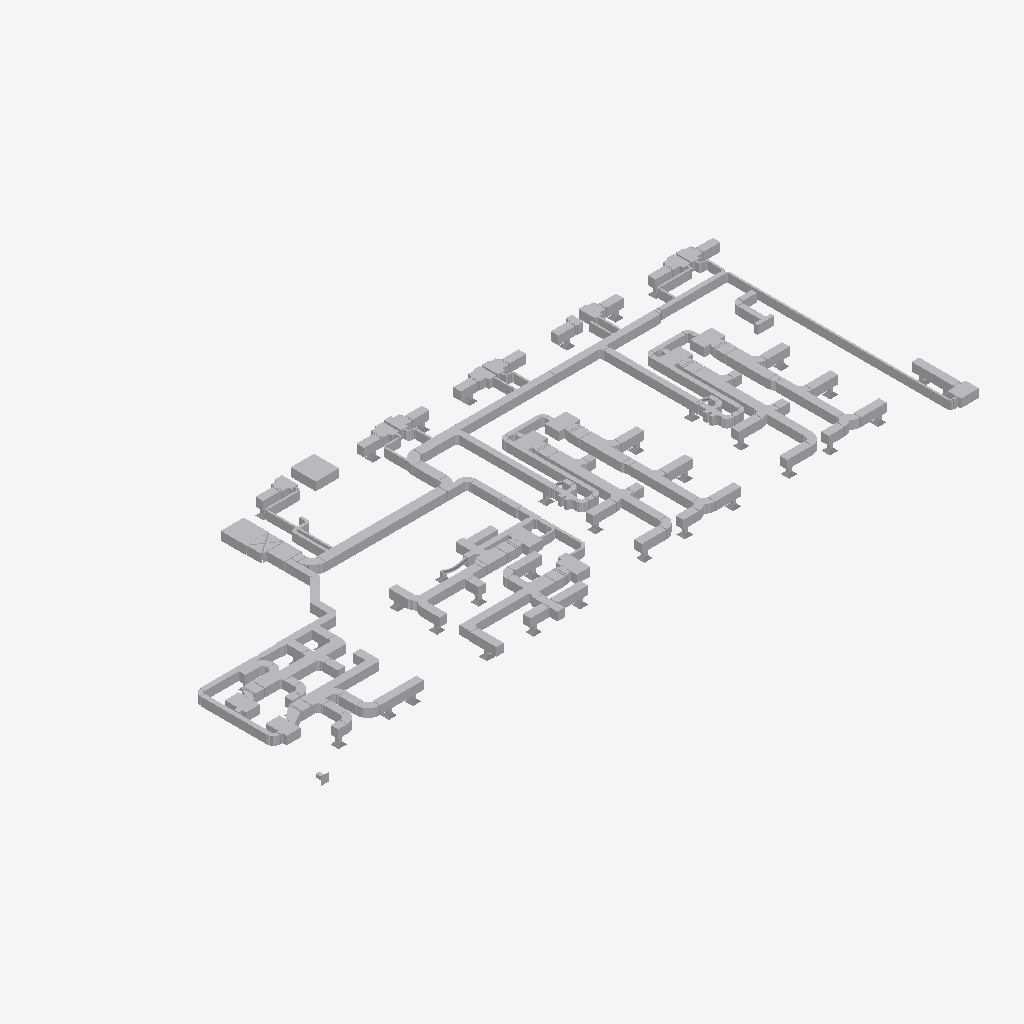
Isometric view of an IFC building model (IFC-SPF (STEP), schema IFC4, length unit millimetre), seen from the south-west, elements coloured by IFC class (only those large enough to see are counted): 250 other elements (light grey).
Extent 39.5 m × 16.8 m × 0.9 m (x, y, z). Storeys (1): Storey at 0.00 m. Elements (335): 196 IfcFlowSegment, 96 IfcFlowTerminal, 43 IfcAirTerminalBox.

HEADER;
FILE_DESCRIPTION(('ViewDefinition [CoordinationView]'),'2;1');
FILE_NAME('demo1.ifc','2022-11-15T08:22:11',('Zaolin Pan'),('UST'),'IfcOpenShell','IfcOpenShell','');
FILE_SCHEMA(('IFC4'));
ENDSEC;
DATA;
#20=IFCPROJECT('2PvvIGPBuHxQm6EFoOv3un',#5,'the MEP system 1',$,$,$,$,(#11),#19);
#26=IFCSITE('2PvvIHPBuHxPZvEFoOv3un',#5,'Site',$,$,#25,$,$,.ELEMENT.,$,$,$,$,$);
#32=IFCBUILDING('2PvvIIPBuHxO$sEFoOv3un',#5,'Building',$,$,#31,$,$,.ELEMENT.,$,$,$);
#38=IFCBUILDINGSTOREY('2PvvIJPBuHxP53EFoOv3un',#5,'Storey',$,$,#37,$,$,.ELEMENT.,0.0);
#4144=IFCFLOWSEGMENT('2FZ6IOMXX7ouwaQFC7O3Eu',#5,'duct',$,$,#4070,#4143,$);
#8748=IFCFLOWSEGMENT('39SjwetcL1aAIytscjX1tw',#5,'duct',$,$,#8675,#8747,$);
#2247=IFCFLOWSEGMENT('2c5DnHWjL3sQ_pN9ocMJiX',#5,'duct',$,$,#2220,#2246,$);
#7604=IFCFLOWSEGMENT('1hIsC7ttT4JQ79zsr$Wxp7',#5,'duct',$,$,#7422,#7603,$);
#5224=IFCFLOWSEGMENT('2Cveu6ew17HOpBRYI7RjjH',#5,'duct',$,$,#5113,#5223,$);
#2512=IFCFLOWSEGMENT('08iGaE02v2vgi$s9hd16L5',#5,'duct',$,$,#2421,#2511,$);
#2367=IFCFLOWSEGMENT('0uSOZlz$v7cuBYnIENIw2e',#5,'duct',$,$,#2266,#2366,$);
#6742=IFCFLOWSEGMENT('3dhe4EWsv37vjWvonZtHjC',#5,'duct',$,$,#6689,#6741,$);
#774=IFCFLOWSEGMENT('2a10m_aAjAh9Asy4anMWls',#5,'duct',$,$,#635,#773,$);
#1063=IFCFLOWSEGMENT('1fpZYk9kb6rwSvGAgnfoj5',#5,'duct',$,$,#960,#1062,$);
#6919=IFCFLOWSEGMENT('0zN_KHwcn5qPBs0pAsIEW8',#5,'duct',$,$,#6901,#6918,$);
#26254=IFCFLOWSEGMENT('1daUH9dmbAXvU4pi5OgnGi',#5,'duct',$,$,#26189,#26253,$);
#6288=IFCFLOWSEGMENT('1BBZ6LaoXCzg4zGYeWMD3G',#5,'duct',$,$,#6241,#6287,$);
#8615=IFCFLOWSEGMENT('1nxr76dFzFOvvVJuy4W2Eg',#5,'duct',$,$,#8573,#8614,$);
#7304=IFCFLOWSEGMENT('21cUSkXxXBU8y1qNFWSc2l',#5,'duct',$,$,#7288,#7303,$);
#25839=IFCAIRTERMINALBOX('27Imuzpxb3COI3veFF4jJL',#5,'ahu',$,$,#25844,#25838,$,$);
#5031=IFCFLOWSEGMENT('0x_vnH3j97MwmNz_OENRR7',#5,'duct',$,$,#5015,#5030,$);
#5981=IFCFLOWSEGMENT('1vvug5fZDAFBxhbdfWHQps',#5,'duct',$,$,#5925,#5980,$);
#8338=IFCFLOWSEGMENT('3qDi04e917M9w3VwljDiAp',#5,'duct',$,$,#8280,#8337,$);
#75=IFCFLOWSEGMENT('2$xT7B0FnBceBTTwJQ2sGK',#5,'duct',$,$,#51,#74,$);
#25923=IFCAIRTERMINALBOX('18HtSB0Pf51w3u3Jn39xLd',#5,'ahu',$,$,#25928,#25922,$,$);
#1476=IFCFLOWSEGMENT('31tKmK9hrDiAMZ7KN261L0',#5,'duct',$,$,#1460,#1475,$);
#9699=IFCFLOWSEGMENT('1FS1XjsgjDTvxQWi4WZFf5',#5,'duct',$,$,#9683,#9698,$);
#3901=IFCFLOWSEGMENT('2SIlFqMVT82uRyork91FQz',#5,'duct',$,$,#3820,#3900,$);
#26170=IFCFLOWSEGMENT('3cCTEuvUb5zwFIwIM0cry_',#5,'duct',$,$,#26154,#26169,$);
#26383=IFCFLOWSEGMENT('1iNqOIADLBIfArKZDReh1w',#5,'duct',$,$,#26359,#26382,$);
#3153=IFCFLOWSEGMENT('00m1cwbDv8yQPrJD2mR_WG',#5,'duct',$,$,#3127,#3152,$);
#2402=IFCFLOWSEGMENT('0ZLwGEdKT69e24VxeHCnYW',#5,'duct',$,$,#2386,#2401,$);
#1968=IFCFLOWSEGMENT('0Fvw7QZBfEAfqHrGtqsFlG',#5,'duct',$,$,#1944,#1967,$);
#26340=IFCFLOWSEGMENT('3rVcL8bdTBcOfdLF8neNIn',#5,'duct',$,$,#26273,#26339,$);
#6812=IFCFLOWSEGMENT('2PJHMmPtzFQRAUVRG264nm',#5,'duct',$,$,#6796,#6811,$);
#3108=IFCFLOWSEGMENT('3kN62QZcL1UxV0JA0Oj73Z',#5,'duct',$,$,#3092,#3107,$);
#4620=IFCFLOWSEGMENT('1_s8bA4u94VPTDQZnJMDQe',#5,'duct',$,$,#4604,#4619,$);
#3073=IFCFLOWSEGMENT('37Y4ZfzYnB5giSCE3jSyKt',#5,'duct',$,$,#3031,#3072,$);
#3626=IFCFLOWSEGMENT('1hUKdiG3L7vh9WiZFj4D_$',#5,'duct',$,$,#3504,#3625,$);
#3661=IFCFLOWSEGMENT('35xUn28UH3NABMbr9VwsQZ',#5,'duct',$,$,#3645,#3660,$);
#6847=IFCFLOWSEGMENT('3XTMs1wS55PfCjW3pWceFY',#5,'duct',$,$,#6831,#6846,$);
#4655=IFCFLOWSEGMENT('0vvkozJ0TESu1NXBOWTxoH',#5,'duct',$,$,#4639,#4654,$);
#3188=IFCFLOWSEGMENT('1FLNTCiUDBVfpQHKpYp4sS',#5,'duct',$,$,#3172,#3187,$);
#8783=IFCFLOWSEGMENT('3LkVclrGf73w1F2Dmtp5sR',#5,'duct',$,$,#8767,#8782,$);
#2547=IFCFLOWSEGMENT('21OygPP4L04OC63fg9Nmf9',#5,'duct',$,$,#2531,#2546,$);
#4051=IFCFLOWSEGMENT('3kIRmdjj94LBA6ya3h6tbd',#5,'duct',$,$,#4035,#4050,$);
#6358=IFCFLOWSEGMENT('2oci8V10r9zRcyfuGNkGuD',#5,'duct',$,$,#6342,#6357,$);
#3755=IFCFLOWSEGMENT('2O0b84j5D9Su4Dh$REVDy3',#5,'duct',$,$,#3680,#3754,$);
#6393=IFCFLOWSEGMENT('2m7luru054iRiNZCmz2yyL',#5,'duct',$,$,#6377,#6392,$);
#906=IFCFLOWSEGMENT('3rjnNX3Uj628CWyLFH4gRQ',#5,'duct',$,$,#828,#905,$);
#8818=IFCFLOWSEGMENT('3NOEM3Z9n6dvdGCOQwjewP',#5,'duct',$,$,#8802,#8817,$);
#1925=IFCFLOWSEGMENT('1IZsV3L9XAcAFo4Fyz1p6d',#5,'duct',$,$,#1882,#1924,$);
#8853=IFCFLOWSEGMENT('1LBdOnHiP99ApaOpsidGvZ',#5,'duct',$,$,#8837,#8852,$);
#2826=IFCFLOWSEGMENT('3etrJxYrPDCBCDW_1q5rsU',#5,'duct',$,$,#2810,#2825,$);
#6428=IFCFLOWSEGMENT('1VLnWLV4v5FwXtzhRxxMbf',#5,'duct',$,$,#6412,#6427,$);
#26047=IFCAIRTERMINALBOX('3FRgtqY3P6DPRIwVo2yJnn',#5,'vav_4',$,$,#26006,#26046,$,$);
#2896=IFCFLOWSEGMENT('3XrlkwOJz4axwtE6ErbWVY',#5,'duct',$,$,#2880,#2895,$);
#5664=IFCFLOWSEGMENT('0s_J$kIR5BrRlrx8QInC7Q',#5,'duct',$,$,#5648,#5663,$);
#6777=IFCFLOWSEGMENT('2Ys0kHHcDB2h9ypI8ESmEy',#5,'duct',$,$,#6761,#6776,$);
#3485=IFCFLOWSEGMENT('0NL7YI8XjFW9gFEeucVlPG',#5,'duct',$,$,#3469,#3484,$);
#25987=IFCAIRTERMINALBOX('0pyib8zQD3xPmnFiLZx3PL',#5,'vav_4',$,$,#25947,#25986,$,$);
#23262=IFCAIRTERMINALBOX('0c_TXG7T9FVffsDwyzJtbM',#5,'grille',$,$,#23267,#23261,$,$);
#2666=IFCFLOWSEGMENT('32jLrJF5z5Pv1e$sPpWU_K',#5,'duct',$,$,#2650,#2665,$);
#8019=IFCFLOWSEGMENT('2gSREbHcf4h9ZQ_81IrzMN',#5,'duct',$,$,#8003,#8018,$);
#5629=IFCFLOWSEGMENT('08FRo3tyj6RuJDqRUXjnuM',#5,'duct',$,$,#5613,#5628,$);
#24185=IFCAIRTERMINALBOX('27k9zcwV11H8vl15C4h_gX',#5,'grille',$,$,#24190,#24184,$,$);
#9005=IFCFLOWSEGMENT('0BMzEfwDX37gnKEkLc5B29',#5,'duct',$,$,#8989,#9004,$);
#23191=IFCAIRTERMINALBOX('0JL_$2z5r4nQiH47HxxixN',#5,'grille',$,$,#23196,#23190,$,$);
#5353=IFCFLOWSEGMENT('0OrBvCje54FA8Vr2l9acVL',#5,'duct',$,$,#5337,#5352,$);
#7639=IFCFLOWSEGMENT('32uHp0oD13nR4t7MoiCPSR',#5,'duct',$,$,#7623,#7638,$);
#2631=IFCFLOWSEGMENT('1AeanMY51Af9fo9ltOZQ2j',#5,'duct',$,$,#2615,#2630,$);
#1351=IFCFLOWSEGMENT('1NcfCpMeT8yPlw6Uue4lSI',#5,'duct',$,$,#1335,#1350,$);
#9084=IFCFLOWSEGMENT('22W89ebsPE6BDqjS$$bovd',#5,'duct',$,$,#9068,#9083,$);
#8054=IFCFLOWSEGMENT('0JAMhiVdvFRwolPckLN7NW',#5,'duct',$,$,#8038,#8053,$);
#5806=IFCFLOWSEGMENT('2OeJBubKHB2PlH04TMTrwW',#5,'duct',$,$,#5718,#5805,$);
#8196=IFCFLOWSEGMENT('22BtGvBevA5QCflJtbJdc1',#5,'duct',$,$,#8108,#8195,$);
#1441=IFCFLOWSEGMENT('0EQ0bGSaz6EwdBXg8vC_zR',#5,'duct',$,$,#1370,#1440,$);
#8970=IFCFLOWSEGMENT('1hdS6pVVfBIuug2SX7ZRTf',#5,'duct',$,$,#8954,#8969,$);
#6670=IFCFLOWSEGMENT('0vDnm1WMX7OhCaNiGLTk4F',#5,'duct',$,$,#6654,#6669,$);
#22978=IFCAIRTERMINALBOX('0mx$DoJLbDpRs5ZpvRKmX0',#5,'grille',$,$,#22983,#22977,$,$);
#4585=IFCFLOWSEGMENT('07A04t6NP6PBdcivmhmggw',#5,'duct',$,$,#4569,#4584,$);
#9594=IFCFLOWSEGMENT('2lje8Usgb5mOKb_TAcWdG$',#5,'duct',$,$,#9578,#9593,$);
#2072=IFCFLOWSEGMENT('0kAWdkqrTDd99sX7PN$924',#5,'duct',$,$,#1987,#2071,$);
#1281=IFCFLOWSEGMENT('3bGeEwpvPFcOXg_gSD70t2',#5,'duct',$,$,#1264,#1280,$);
#1546=IFCFLOWSEGMENT('2Vfkl6jK92WOUiyeK_ydt3',#5,'duct',$,$,#1530,#1545,$);
#26094=IFCAIRTERMINALBOX('1nkyvFONj7cxCk1lC9iCvi',#5,'vav_4',$,$,#26066,#26093,$,$);
#2861=IFCFLOWSEGMENT('2jpADgA9PCofYbjsCiqaWb',#5,'duct',$,$,#2845,#2860,$);
#4016=IFCFLOWSEGMENT('3zAEhvEbXAjfOcyh1tpE37',#5,'duct',$,$,#3999,#4015,$);
#1581=IFCFLOWSEGMENT('2gtcpZxrX5WeFd7AiL6XNX',#5,'duct',$,$,#1565,#1580,$);
#23333=IFCAIRTERMINALBOX('2RrKBkvrrBTu37FGO6LbNH',#5,'grille',$,$,#23338,#23332,$,$);
#23688=IFCAIRTERMINALBOX('1MjHzctxX9WuHqezBW3ZCW',#5,'grille',$,$,#23693,#23687,$,$);
#1511=IFCFLOWSEGMENT('2pO0E0O6D3e9SsxmzSLBJz',#5,'duct',$,$,#1495,#1510,$);
#24411=IFCAIRTERMINALBOX('20lwHhLaLEqPRg71BWkz59',#5,'fcu_10',$,$,#24416,#24410,$,$);
#23120=IFCAIRTERMINALBOX('3PAW6WJD5CTuWP21vjNDmv',#5,'grille',$,$,#23125,#23119,$,$);
#24663=IFCAIRTERMINALBOX('3Ym0gYtgf5b8val8blTOwE',#5,'fcu_10',$,$,#24668,#24662,$,$);
#24831=IFCAIRTERMINALBOX('0SoshLANTBS97By31A6Na0',#5,'fcu_10',$,$,#24836,#24830,$,$);
#24915=IFCAIRTERMINALBOX('2aMGn8deTE9xJZOh6GeBTp',#5,'fcu_10',$,$,#24920,#24914,$,$);
#26135=IFCAIRTERMINALBOX('3aE4xfQRT5kArjHH8WLUKH',#5,'vav_4',$,$,#26113,#26134,$,$);
#24256=IFCAIRTERMINALBOX('2d$fVBUFX4pvZicmNtNQBe',#5,'grille',$,$,#24261,#24255,$,$);
#1675=IFCFLOWSEGMENT('0gNC0g4hf2QOGE5wiN4yWa',#5,'duct',$,$,#1600,#1674,$);
#6044=IFCFLOWSEGMENT('2IhgnEfw98DwKb1vShzobJ',#5,'duct',$,$,#6000,#6043,$);
#8373=IFCFLOWSEGMENT('3M_tJMpGz0ZxlCBqnELupk',#5,'duct',$,$,#8357,#8372,$);
#3258=IFCFLOWSEGMENT('0Bp2gu2$TAqwocuUB0LOOF',#5,'duct',$,$,#3242,#3257,$);
#616=IFCFLOWSEGMENT('3HhaFwBHX1CxPRNhkdmxzR',#5,'duct',$,$,#600,#615,$);
#809=IFCFLOWSEGMENT('1oKiD7qHP13fjZmw2Stv$0',#5,'duct',$,$,#793,#808,$);
#3223=IFCFLOWSEGMENT('2oFqGNhD942hgdkeoz4Nih',#5,'duct',$,$,#3207,#3222,$);
#546=IFCFLOWSEGMENT('3Gln76qGX7QhjNsuZLCeEw',#5,'duct',$,$,#530,#545,$);
#23972=IFCAIRTERMINALBOX('2ZOkaVCPL7FhzfSCFc6Vnt',#5,'grille',$,$,#23977,#23971,$,$);
#7403=IFCFLOWSEGMENT('3bt1_0IizFRQllf573VSTF',#5,'duct',$,$,#7387,#7402,$);
#23049=IFCAIRTERMINALBOX('2Dq3qvbZf48frhu_0JSiAl',#5,'grille',$,$,#23054,#23048,$,$);
#23546=IFCAIRTERMINALBOX('2Ai1iAp9f2D8K_mlu7mtzV',#5,'grille',$,$,#23551,#23545,$,$);
#476=IFCFLOWSEGMENT('2dcdY0QQ5CDB_1B1sG6oeb',#5,'duct',$,$,#371,#475,$);
#6323=IFCFLOWSEGMENT('1OXToM5IrASwyujAZ4R8dL',#5,'duct',$,$,#6307,#6322,$);
#9180=IFCFLOWSEGMENT('0HnzOwTBb4YeR0TtgaoAM3',#5,'duct',$,$,#9164,#9179,$);
#24327=IFCAIRTERMINALBOX('0q7xmVwfzDORPdDumstPYU',#5,'fcu_10',$,$,#24332,#24326,$,$);
#23617=IFCAIRTERMINALBOX('3GJE9gy_vCSByjSOucNPw2',#5,'grille',$,$,#23622,#23616,$,$);
#24579=IFCAIRTERMINALBOX('0nC_9nRDX4ixUp6yVyUYrl',#5,'fcu_10',$,$,#24584,#24578,$,$);
#23404=IFCAIRTERMINALBOX('2FbzsPCoLFfvMURaL$PLsG',#5,'grille',$,$,#23409,#23403,$,$);
#23759=IFCAIRTERMINALBOX('0PqIukYS11LQ$BAOncCS$W',#5,'grille',$,$,#23764,#23758,$,$);
#7984=IFCFLOWSEGMENT('2aREtECQH6$eMeGJYY7oYa',#5,'duct',$,$,#7968,#7983,$);
#23475=IFCAIRTERMINALBOX('1T0sa30lHFd94vufK6RGiW',#5,'grille',$,$,#23480,#23474,$,$);
#7833=IFCFLOWSEGMENT('1RhROhlszCuPnzvt7DCMCB',#5,'duct',$,$,#7817,#7832,$);
#5388=IFCFLOWSEGMENT('1tedAwZFj6dPozBELS5$Dm',#5,'duct',$,$,#5372,#5387,$);
#24747=IFCAIRTERMINALBOX('2npieMoX1EWxT$P1vtftQw',#5,'fcu_10',$,$,#24752,#24746,$,$);
#5594=IFCFLOWSEGMENT('3Pra8YSDP71wGCoaAy_IEz',#5,'duct',$,$,#5578,#5593,$);
#7702=IFCFLOWSEGMENT('35Z0HpTPj5o8n5ZR8p48Ie',#5,'duct',$,$,#7658,#7701,$);
#23830=IFCAIRTERMINALBOX('0NDFr1Ew1ENR7O8htStqgH',#5,'grille',$,$,#23835,#23829,$,$);
#24043=IFCAIRTERMINALBOX('3nkhsxVxX1eu0NqGcjdczH',#5,'grille',$,$,#24048,#24042,$,$);
#24495=IFCAIRTERMINALBOX('3fqpR1ChvAv8dPeBLgx4X3',#5,'fcu_10',$,$,#24500,#24494,$,$);
#1316=IFCFLOWSEGMENT('0q7Svvtxr0ARWJs4__Glu1',#5,'duct',$,$,#1300,#1315,$);
#5318=IFCFLOWSEGMENT('2kKj5wfTT5Rw5BRcp3SF1R',#5,'duct',$,$,#5243,#5317,$);
#1157=IFCFLOWSEGMENT('2Lchyo8qf9vv9F4M4fX698',#5,'duct',$,$,#1082,#1156,$);
#141=IFCFLOWSEGMENT('18pYeXrYX3z8Buk5oAAs02',#5,'duct',$,$,#94,#140,$);
#24114=IFCAIRTERMINALBOX('0hPToDeCjFiOdtpMi$iEp8',#5,'grille',$,$,#24119,#24113,$,$);
#4799=IFCFLOWSEGMENT('1H3qnY8mr7afoAMy3hUzl5',#5,'duct',$,$,#4752,#4798,$);
#25755=IFCAIRTERMINALBOX('3nM0jXstP0WgKZURXO8tlP',#5,'fcu_8',$,$,#25760,#25754,$,$);
#25335=IFCAIRTERMINALBOX('0l7WUBzgb5evuY0u0Tvd4a',#5,'fcu_4',$,$,#25340,#25334,$,$);
#941=IFCFLOWSEGMENT('3NJ3mieo50Ze6UYjgiRxQw',#5,'duct',$,$,#925,#940,$);
#7027=IFCFLOWSEGMENT('303bMiDs92p8HsjWNOoaqP',#5,'duct',$,$,#6981,#7026,$);
#25671=IFCAIRTERMINALBOX('3CHpg3AbP8ZgeLEN3pDzaf',#5,'fcu_4',$,$,#25676,#25670,$,$);
#8089=IFCFLOWSEGMENT('2NDmCpAv53uwQ2rgTgg_iL',#5,'duct',$,$,#8073,#8088,$);
#25503=IFCAIRTERMINALBOX('24X9lFan114RXBsgaLr3y9',#5,'fcu_4',$,$,#25508,#25502,$,$);
#8888=IFCFLOWSEGMENT('0hZLnZfdfD3gqZHzCNS4b8',#5,'duct',$,$,#8872,#8887,$);
#1863=IFCFLOWSEGMENT('02PYHUSwP9jAjOa0o3jGBK',#5,'duct',$,$,#1788,#1862,$);
#25587=IFCAIRTERMINALBOX('24ACsAm3z9PxiqLo8NHCk1',#5,'fcu_4',$,$,#25592,#25586,$,$);
#5699=IFCFLOWSEGMENT('0NHkXhbC145BesE1mvhnU2',#5,'duct',$,$,#5683,#5698,$);
#25419=IFCAIRTERMINALBOX('2crKzfGQ98Wvr86eaVisy6',#5,'fcu_4',$,$,#25424,#25418,$,$);
#45128=IFCFLOWSEGMENT('0N9Py2rCLCOhbQbEGuoxOM',#5,'air pipe',$,$,#45133,#45127,$);
#4506=IFCFLOWSEGMENT('3XCYCCoO9DfBmwUw0fmNvO',#5,'duct',$,$,#4490,#4505,$);
#8457=IFCFLOWSEGMENT('1Jq9qRQD5Co8xvoMgjf8y7',#5,'duct',$,$,#8427,#8456,$);
#23901=IFCAIRTERMINALBOX('0U2aupPe9BvAbDvOtpou86',#5,'grille',$,$,#23906,#23900,$,$);
#1245=IFCFLOWSEGMENT('0ORR_243TFTRCtjmWzRKgr',#5,'duct',$,$,#1176,#1244,$);
#3936=IFCFLOWSEGMENT('3T9FPmnHLBMQCCz9Pcf0jm',#5,'duct',$,$,#3920,#3935,$);
#3012=IFCFLOWSEGMENT('1_TsWCFMX8QBNDnDmIKtpW',#5,'duct',$,$,#2952,#3011,$);
#1769=IFCFLOWSEGMENT('3Mo47aSZzBkhc33Qs6GNRr',#5,'duct',$,$,#1694,#1768,$);
#9818=IFCFLOWTERMINAL('3mBC6pCov80fYVI$QfoPvn',#5,'air terminal',$,$,#9823,#9817,$);
#6127=IFCFLOWSEGMENT('0himYbsjDDeeNB9bXTl4Gs',#5,'duct',$,$,#6098,#6126,$);
#4222=IFCFLOWSEGMENT('0$h851jgP0qx2T1pyW1GX0',#5,'duct',$,$,#4206,#4221,$);
#25083=IFCAIRTERMINALBOX('35INE3ZxbDrPkczeMu07FN',#5,'fcu_4',$,$,#25088,#25082,$,$);
#24999=IFCAIRTERMINALBOX('0iO_HSlHb8s8_ld_T4JP60',#5,'fcu_4',$,$,#25004,#24998,$,$);
#25251=IFCAIRTERMINALBOX('0XgmNwBpj3Ye_tV9yoCM3X',#5,'fcu_4',$,$,#25256,#25250,$,$);
#8519=IFCFLOWSEGMENT('0tDbC4WzL1px842xu5_IvR',#5,'duct',$,$,#8476,#8518,$);
#25167=IFCAIRTERMINALBOX('37Pa6PZzTAKeDXSzJn8kES',#5,'fcu_4',$,$,#25172,#25166,$,$);
#2201=IFCFLOWSEGMENT('1XVn41LXj06QgRrBaTp8WN',#5,'duct',$,$,#2126,#2200,$);
#3390=IFCFLOWSEGMENT('2k9ZusimD6ser_KflvPZIq',#5,'duct',$,$,#3347,#3389,$);
#15874=IFCFLOWTERMINAL('0ky9NYZIT0oxPuPhk6N$ab',#15875,'air terminal',$,$,#15886,#15891,$);
#18074=IFCFLOWTERMINAL('1fmZjmWTL8W97zDrosLhC1',#18075,'air terminal',$,$,#18086,#18091,$);
#10649=IFCFLOWTERMINAL('0h0HU9D6H8nAB2Zf2vHXqi',#10650,'air terminal',$,$,#10661,#10666,$);
#15324=IFCFLOWTERMINAL('0X2wDaMzr46BGpmMH35XDz',#15325,'air terminal',$,$,#15336,#15341,$);
#13124=IFCFLOWTERMINAL('2BFnaB0DfFk8ap9Wogvb8H',#13125,'air terminal',$,$,#13136,#13141,$);
#15049=IFCFLOWTERMINAL('2bsuQn3RnESx9cXyQW4txY',#15050,'air terminal',$,$,#15061,#15066,$);
#17524=IFCFLOWTERMINAL('0Ld9Mc2xf0Kx2qT1aiz0eH',#17525,'air terminal',$,$,#17536,#17541,$);
#19449=IFCFLOWTERMINAL('3nTBR8Mgr5pu7z_5kNH1De',#19450,'air terminal',$,$,#19461,#19466,$);
#16699=IFCFLOWTERMINAL('3XQzYHkhLEpRwfLVI7SirZ',#16700,'air terminal',$,$,#16711,#16716,$);
#11749=IFCFLOWTERMINAL('1236CeeCnE8QsncmoQU7Ih',#11750,'air terminal',$,$,#11761,#11766,$);
#12024=IFCFLOWTERMINAL('03wl9K$J90IhS3HJ9ZDqLK',#12025,'air terminal',$,$,#12036,#12041,$);
#14224=IFCFLOWTERMINAL('3yFzZO8zP68AWOBEEi3aX8',#14225,'air terminal',$,$,#14236,#14241,$);
#16149=IFCFLOWTERMINAL('0a6nAbzzDBjfqNB7JdHjEa',#16150,'air terminal',$,$,#16161,#16166,$);
#11474=IFCFLOWTERMINAL('1c8ZtYZTPE1QADwowb03Dr',#11475,'air terminal',$,$,#11486,#11491,$);
#20824=IFCFLOWTERMINAL('1uqRNc0XHAhAzHR3bCtOUR',#20825,'air terminal',$,$,#20836,#20841,$);
#22474=IFCFLOWTERMINAL('3ESGB8q05A$eU63Jj2cQ$q',#22475,'air terminal',$,$,#22486,#22491,$);
#2933=IFCFLOWSEGMENT('2_w8bvqsn8rwIC8lH1wjzJ',#5,'duct',$,$,#2915,#2932,$);
#3450=IFCFLOWSEGMENT('3hXyWjiubDJwjnKV8wlgxk',#5,'duct',$,$,#3409,#3449,$);
#14499=IFCFLOWTERMINAL('1NiJbDwAT1VhjiYtBLmFWj',#14500,'air terminal',$,$,#14511,#14516,$);
#14774=IFCFLOWTERMINAL('2pjEBJI3bDiQYicShV6og9',#14775,'air terminal',$,$,#14786,#14791,$);
#9824=IFCFLOWTERMINAL('3gkSbu3RLCsfDQ3qb3Zl$V',#9825,'air terminal',$,$,#9836,#9841,$);
#15599=IFCFLOWTERMINAL('1WTqzD3Qb0EuN1X74pNEIr',#15600,'air terminal',$,$,#15611,#15616,$);
#16424=IFCFLOWTERMINAL('0cbIF6_ln79xO8WtC3A73W',#16425,'air terminal',$,$,#16436,#16441,$);
#6187=IFCFLOWSEGMENT('15SSYHGrjBmAm5eS16oXc_',#5,'duct',$,$,#6146,#6186,$);
#10924=IFCFLOWTERMINAL('2C1a8WigfDzv8PMgO3Spna',#10925,'air terminal',$,$,#10936,#10941,$);
#17799=IFCFLOWTERMINAL('0KdiQbxWr7S9Wum516tpZK',#17800,'air terminal',$,$,#17811,#17816,$);
#21924=IFCFLOWTERMINAL('0aXJvKOdH3MwNlmo$ouPnS',#21925,'air terminal',$,$,#21936,#21941,$);
#4929=IFCFLOWSEGMENT('2Zl4pg9ODCVQQ6X9jI7inb',#5,'duct',$,$,#4913,#4928,$);
#18624=IFCFLOWTERMINAL('2FlS75bkD2QhnsVsE0cgf7',#18625,'air terminal',$,$,#18636,#18641,$);
#21649=IFCFLOWTERMINAL('17DJzQuWLDzvPMK35XnnRv',#21650,'air terminal',$,$,#21661,#21666,$);
#22199=IFCFLOWTERMINAL('0dbSUX$DrBhBgJEB6BsIxk',#22200,'air terminal',$,$,#22211,#22216,$);
#4834=IFCFLOWSEGMENT('068tJHiQj3ZwvrdiGtG96W',#5,'duct',$,$,#4818,#4833,$);
#7108=IFCFLOWSEGMENT('1PxWzX$cb9Uv$09J_EWb4q',#5,'duct',$,$,#7092,#7107,$);
#7206=IFCFLOWSEGMENT('3923a466DDvu6MqYmLbSt3',#5,'duct',$,$,#7190,#7205,$);
#12299=IFCFLOWTERMINAL('1Xk52oHsz0Bebx4jceh4IO',#12300,'air terminal',$,$,#12311,#12316,$);
#19724=IFCFLOWTERMINAL('1FMPjjO45BjvZfPvF68nto',#19725,'air terminal',$,$,#19736,#19741,$);
#5486=IFCFLOWSEGMENT('2zwt9BGjD2twlCAfNNTYpT',#5,'duct',$,$,#5442,#5485,$);
#2107=IFCFLOWSEGMENT('14raA8dCP9JeuIhEnOfYYq',#5,'duct',$,$,#2091,#2106,$);
#4996=IFCFLOWSEGMENT('14_K7VWhz4XQVPC0cQyy8B',#5,'duct',$,$,#4948,#4995,$);
#7798=IFCFLOWSEGMENT('2Y7jOiNnj8fRID6wtMXuNz',#5,'duct',$,$,#7756,#7797,$);
#11199=IFCFLOWTERMINAL('2OjMEm55X4zgvvreR$uptS',#11200,'air terminal',$,$,#11211,#11216,$);
#7269=IFCFLOWSEGMENT('3ncxRsxTD1Ivy$SAXgNz3J',#5,'duct',$,$,#7225,#7268,$);
#8261=IFCFLOWSEGMENT('09KmSJfJnEE9FNDGy20y37',#5,'duct',$,$,#8215,#8260,$);
#5869=IFCFLOWSEGMENT('0OCdRe9Lf57hFoQv6SLwOa',#5,'duct',$,$,#5825,#5868,$);
#352=IFCFLOWSEGMENT('2WULWh1oLBJQyjEVTDQEG6',#5,'duct',$,$,#300,#351,$);
#9145=IFCFLOWSEGMENT('27Yw8AgLXApuAGxhxr$MIe',#5,'duct',$,$,#9103,#9144,$);
#10099=IFCFLOWTERMINAL('2YqVkrCNn3PudIiSW1TvsI',#10100,'air terminal',$,$,#10111,#10116,$);
#10374=IFCFLOWTERMINAL('3lsCyO8dz5ZQPmbPoKTQnx',#10375,'air terminal',$,$,#10386,#10391,$);
#211=IFCFLOWSEGMENT('3pcheUAM5CggmOP0urJDfT',#5,'duct',$,$,#160,#210,$);
#4352=IFCFLOWSEGMENT('26$kZ1GV147BnSDj8pLBop',#5,'duct',$,$,#4324,#4351,$);
#4894=IFCFLOWSEGMENT('3_zuwMnRjDmelK5rL4oZhB',#5,'duct',$,$,#4853,#4893,$);
#6882=IFCFLOWSEGMENT('3g5g445oHDHBiED5$qRfN5',#5,'duct',$,$,#6866,#6881,$);
#5094=IFCFLOWSEGMENT('0mYBSqEG5AKA$2EY$bTwDa',#5,'duct',$,$,#5050,#5093,$);
#9515=IFCFLOWSEGMENT('3xMQj0hL93gPaCZreMRd86',#5,'duct',$,$,#9499,#9514,$);
#7171=IFCFLOWSEGMENT('22EnW4DOzEmhUOKvTLEuF3',#5,'duct',$,$,#7127,#7170,$);
#9346=IFCFLOWSEGMENT('1QZlbH3e9Crx_pBYFPfWvn',#5,'duct',$,$,#9317,#9345,$);
#9480=IFCFLOWSEGMENT('2UbEO5gazAegbzFGI88rEM',#5,'duct',$,$,#9449,#9479,$);
#4733=IFCFLOWSEGMENT('335oQ_ht51TeLkZTrcyzns',#5,'duct',$,$,#4717,#4732,$);
#13949=IFCFLOWTERMINAL('1rEICr73r91u_wjQGnvE$O',#13950,'air terminal',$,$,#13961,#13966,$);
#3328=IFCFLOWSEGMENT('3CHYJ4o7fCyvFKayu659So',#5,'duct',$,$,#3312,#3327,$);
#7368=IFCFLOWSEGMENT('3AR68Rc_vBJeDADY7rSqVV',#5,'duct',$,$,#7323,#7367,$);
#3293=IFCFLOWSEGMENT('0AJodG9BXBifJLwwBbH9Rj',#5,'duct',$,$,#3277,#3292,$);
#6079=IFCFLOWSEGMENT('15xwPdFVf8Rxiq4F4j7aU_',#5,'duct',$,$,#6063,#6078,$);
#8408=IFCFLOWSEGMENT('0YxLX0hSb5EOhlEuPAGqYC',#5,'duct',$,$,#8392,#8407,$);
#6478=IFCFLOWSEGMENT('3ygubmszrC6PW$hkSQUlQV',#5,'duct',$,$,#6447,#6477,$);
ENDSEC;
